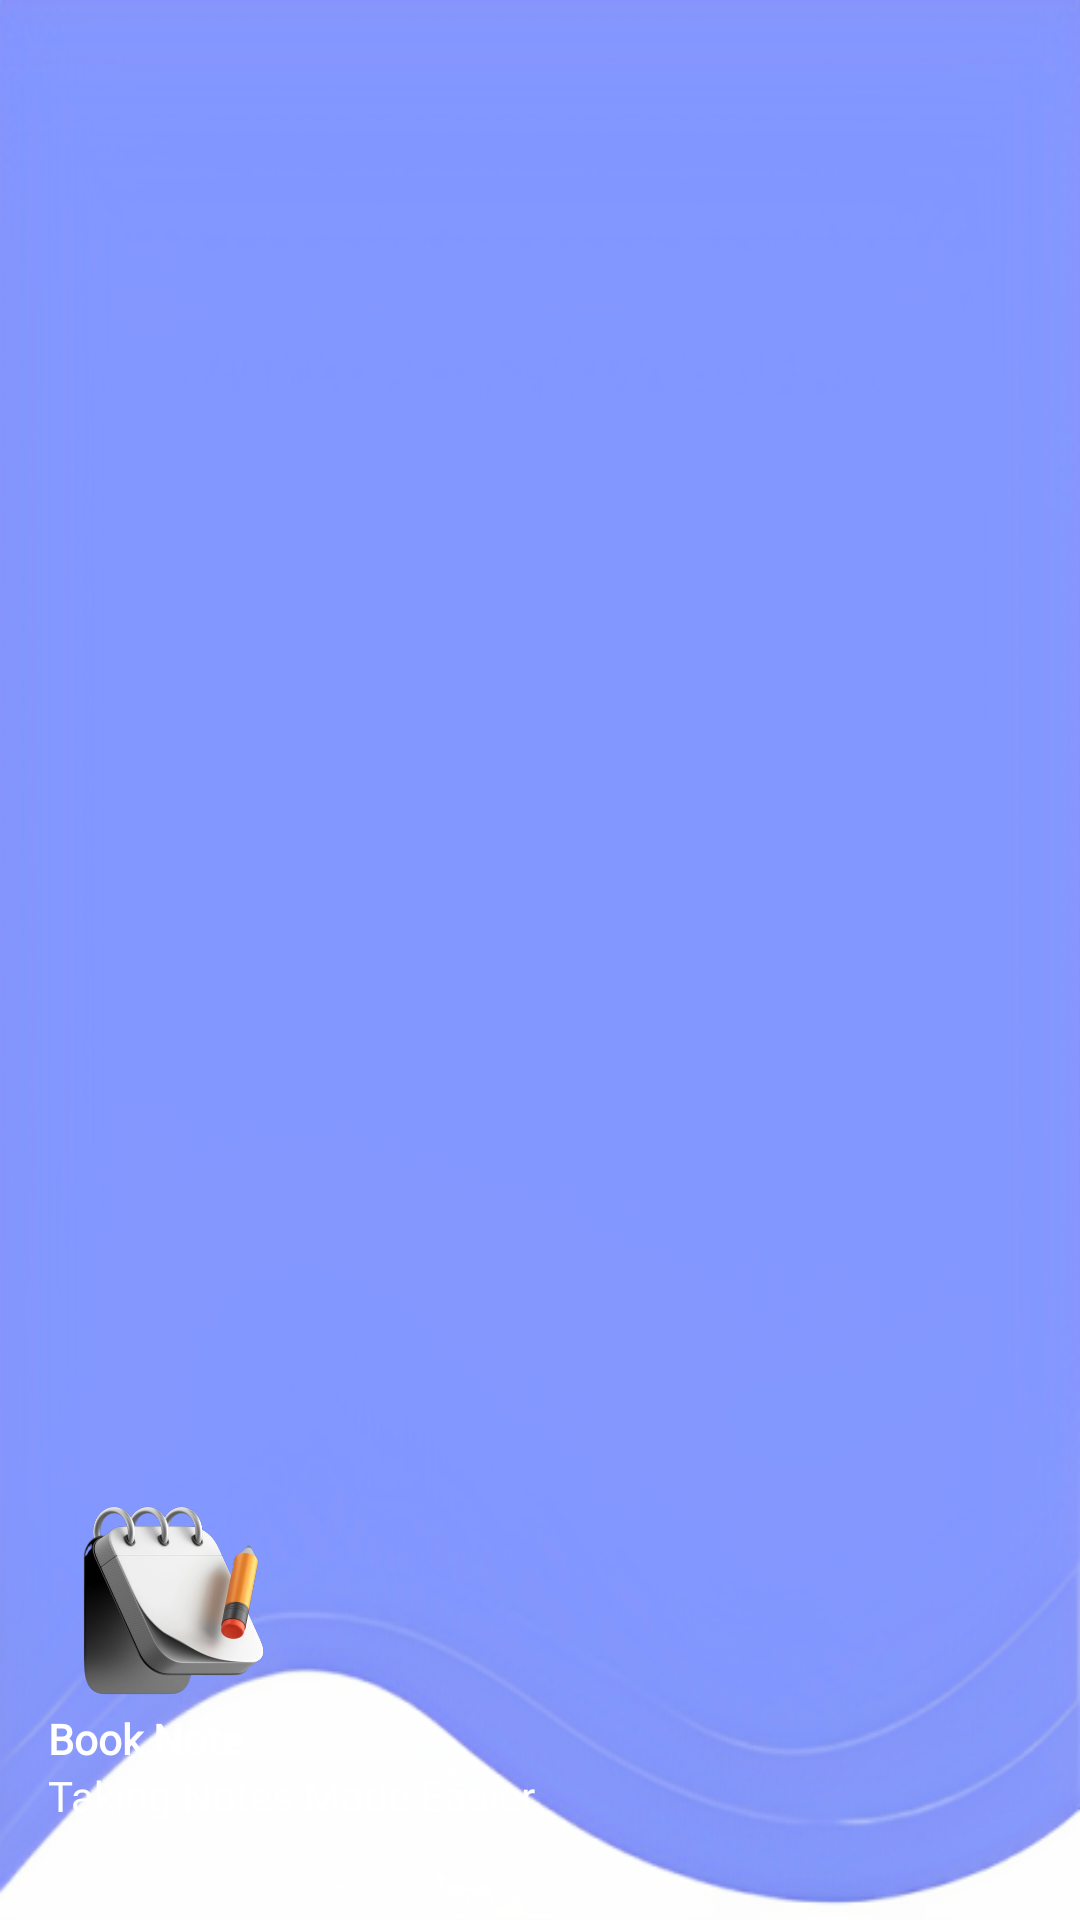

The Android layout XML behind this screen, and the referenced resources:
<!-- AndroidManifest.xml: application theme NoActionBar -->
<!-- res/layout/nav_header.xml -->
<?xml version="1.0" encoding="utf-8"?>
<LinearLayout
    xmlns:android="http://schemas.android.com/apk/res/android"
    android:orientation="vertical"
    android:layout_width="match_parent"
    android:layout_height="176dp"
    android:gravity="bottom"
    android:padding="16dp"
    android:background="@drawable/header_nav">

    <ImageView
        android:layout_width="80dp"
        android:layout_height="80dp"
        android:src="@drawable/playstore" />

    <TextView
        android:layout_width="wrap_content"
        android:layout_height="wrap_content"
        android:text="Book Note"
        android:fontFamily="@font/lato_black_italic"
        android:textColor="@color/white"
        android:textStyle="bold" />

    <TextView
        android:visibility="visible"
        android:layout_width="wrap_content"
        android:layout_height="wrap_content"
        android:text="Taking Notes Made Easier."
        android:textColor="@color/white"
        android:fontFamily="@font/lato_black_italic"
        android:textSize="14sp"
        android:layout_marginBottom="16dp"/>

</LinearLayout>
<!-- resources referenced by this layout -->
<resources>
  <color name="white">#FFFFFFFF</color>
  <!-- drawable header_nav: png bitmap (drawable, 173693 bytes) -->
  <!-- drawable playstore: png bitmap (drawable-v24, 149147 bytes) -->
  <style name="NoActionBar" parent="Theme.Material3.Light.NoActionBar">
          <item name="android:windowNoTitle">true</item>
          <item name="android:windowActionBar">false</item>
          <item name="android:windowFullscreen">true</item>
          <item name="android:windowContentOverlay">@null</item>
      </style>
</resources>
